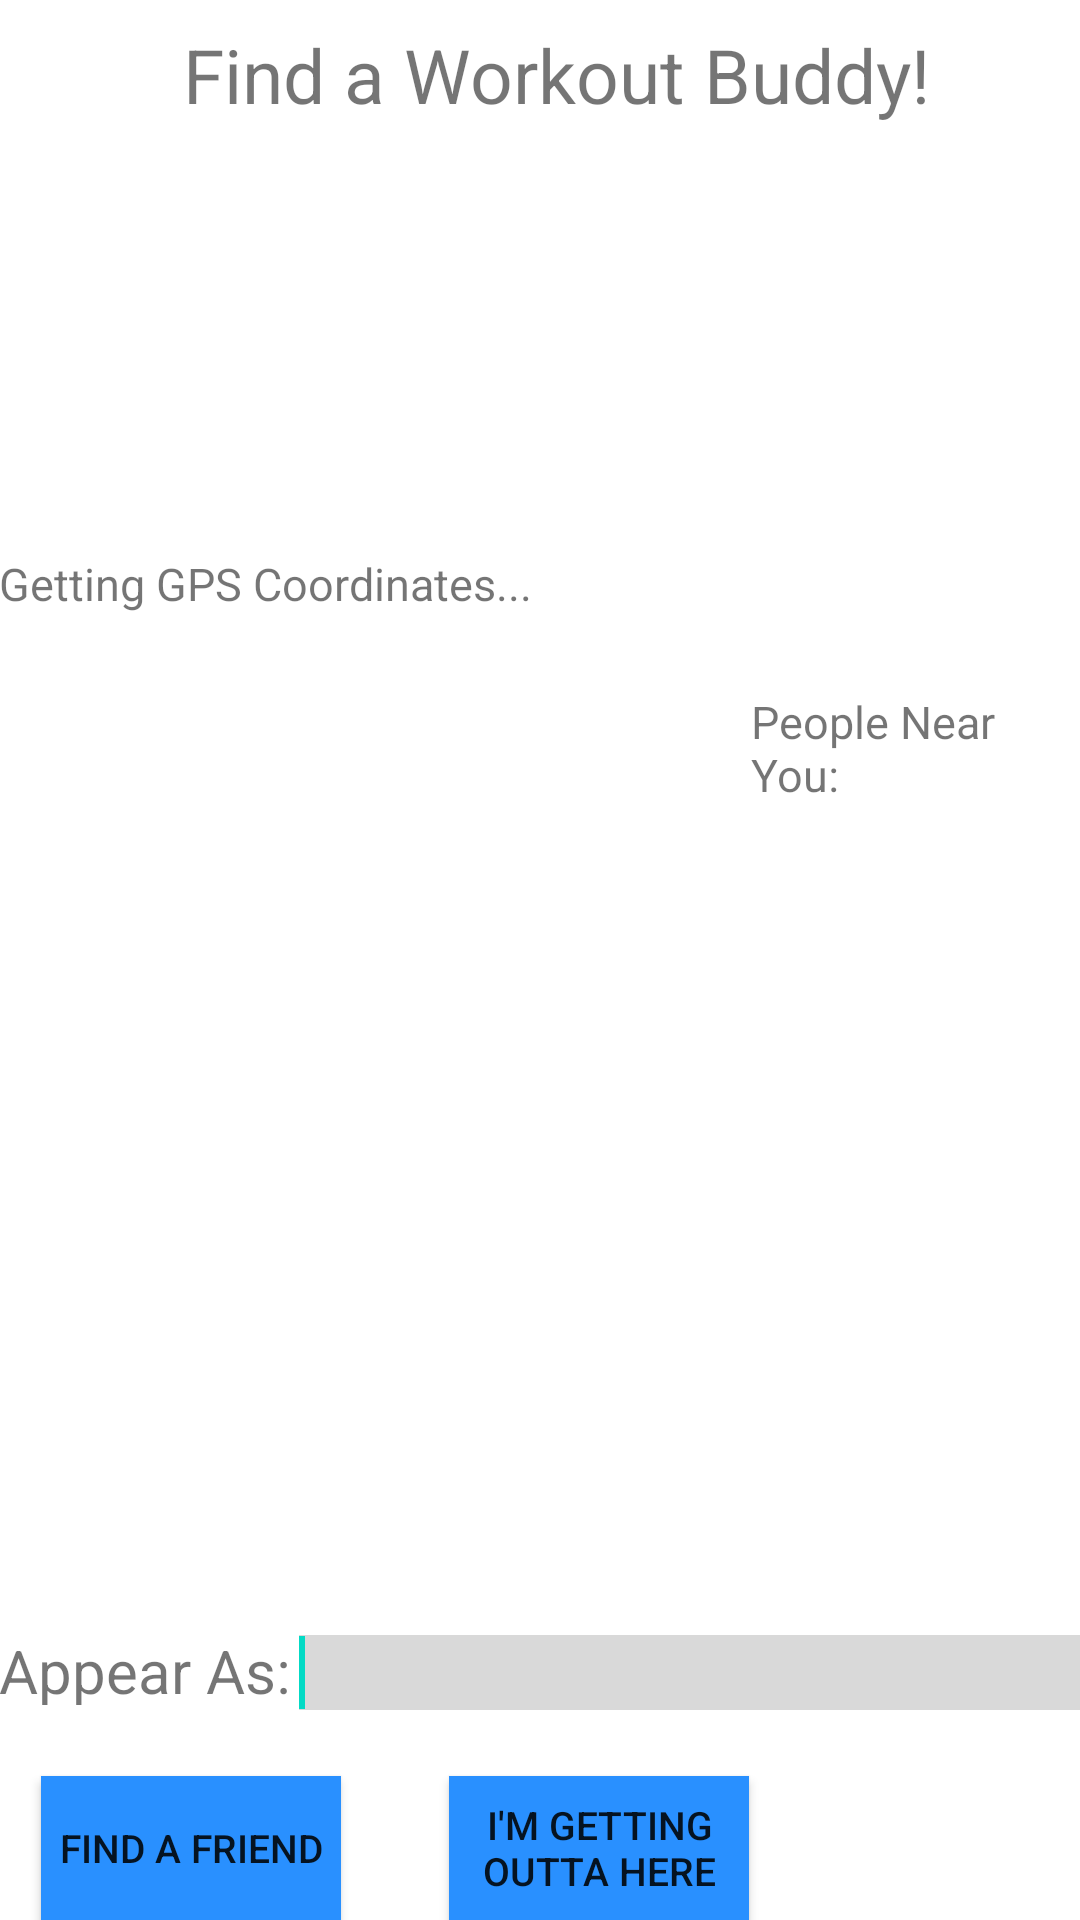

Layout XML and referenced resources for this Android screen:
<!-- AndroidManifest.xml: application theme AppTheme -->
<!-- res/layout/fragment_gps.xml -->
<RelativeLayout xmlns:android="http://schemas.android.com/apk/res/android"
    xmlns:tools="http://schemas.android.com/tools"
    android:layout_width="match_parent"
    android:layout_height="match_parent"
    android:paddingBottom="@dimen/activity_vertical_margin"
    android:paddingLeft="@dimen/activity_horizontal_margin"
    android:paddingRight="@dimen/activity_horizontal_margin"
    android:paddingTop="@dimen/activity_vertical_margin" >

    <TextView
        android:id="@+id/friendlist"
        android:layout_width="110dp"
        android:layout_height="175dp"
        android:layout_alignBaseline="@+id/coordlist"
        android:layout_alignBottom="@+id/coordlist"
        android:layout_alignRight="@+id/statusView"
        android:text="People Near You:"
        android:textSize="15sp" />

    <TextView
        android:id="@+id/statusView"
        android:layout_width="350dp"
        android:layout_height="50dp"
        android:layout_alignParentTop="true"
        android:layout_alignRight="@+id/editName"
        android:gravity="center"
        android:text="Find a Workout Buddy!"
        android:textSize="25sp" />

    <TextView
        android:id="@+id/textView2"
        android:layout_width="200dp"
        android:layout_height="25dp"
        android:layout_above="@+id/friendlist"
        android:layout_alignParentLeft="true"
        android:layout_marginBottom="21dp"
        android:text="Getting GPS Coordinates..."
        android:textSize="15sp" />

    <TextView
        android:id="@+id/coordlist"
        android:layout_width="150dp"
        android:layout_height="175dp"
        android:layout_alignLeft="@+id/textView2"
        android:layout_centerVertical="true"
        android:textSize="13sp" />

    <EditText
        android:id="@+id/editName"
        android:layout_width="300dp"
        android:layout_height="25dp"
        android:layout_above="@+id/addserv"
        android:layout_marginBottom="22dp"
        android:layout_toRightOf="@+id/textView3"
        android:background="#D9D9D9"
        android:ems="10"
        android:singleLine="true" >

        <requestFocus />
    </EditText>

    <TextView
        android:id="@+id/textView3"
        android:layout_width="100dp"
        android:layout_height="25dp"
        android:layout_alignBaseline="@+id/editName"
        android:layout_alignBottom="@+id/editName"
        android:layout_alignLeft="@+id/coordlist"
        android:text="Appear As:"
        android:textSize="20sp" />

    <Button
        android:id="@+id/addserv"
        android:layout_width="100dp"
        android:layout_height="wrap_content"
        android:layout_alignLeft="@+id/textView3"
        android:layout_alignParentBottom="true"
        android:layout_marginLeft="14dp"
        android:background="#2990FF"
        android:text="Find a Friend"
        android:textSize="13sp" />

    <Button
        android:id="@+id/removeserv"
        android:layout_width="100dp"
        android:layout_height="50dp"
        android:layout_alignTop="@+id/addserv"
        android:layout_toRightOf="@+id/coordlist"
        android:background="#2990FF"
        android:text="I&apos;m Getting Outta Here"
        android:textSize="13sp" />

</RelativeLayout>
<!-- resources referenced by this layout -->
<resources>

</resources>
